Run: headless pygame with SDL's dummy video driver; simulated clock (each Clock.tick advances the game by its frame time, no real sleeping); random seed 0; keys injected as events and as key.get_pressed() state; mouse plan: one left click at the window centre at the start of phase 2, then a move to the lower-right quarter at the start of phase 3.
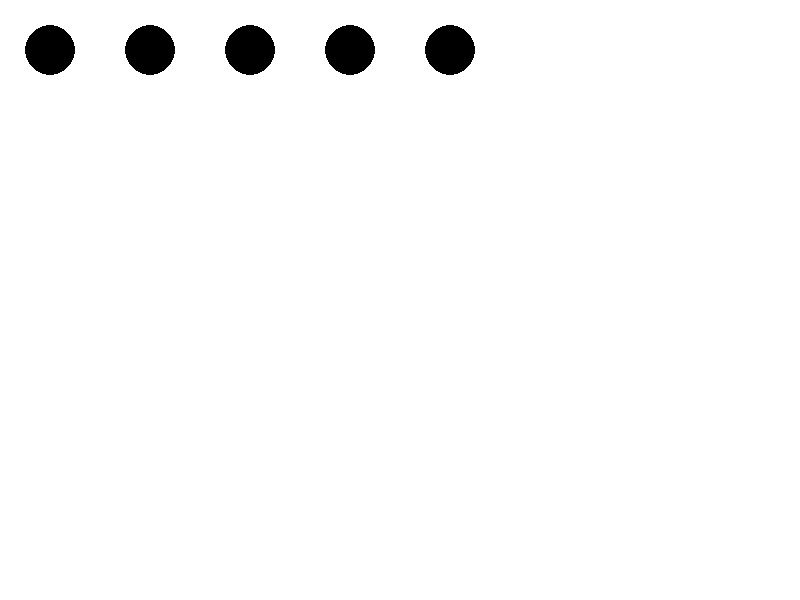
Frame 1 of 4 · flips 1–60 · no input
Frame 2 of 4 · flips 61–180 · clicked the window centre · tapped SPACE, RETURN · held RIGHT (→), D · screen unchanged from frame 1, image omitted
Frame 3 of 4 · flips 181–300 · moved the mouse to the lower-right quarter · held DOWN (↓), S · screen unchanged from frame 2, image omitted
Frame 4 of 4 · flips 301–420 · held LEFT (←), A, UP (↑), W · screen unchanged from frame 3, image omitted

The pygame program that drew these frames:

import pygame

# Initialisation de pygame
pygame.init()

# Paramètres de la fenêtre
WIDTH = 800
HEIGHT = 600
fenetre = pygame.display.set_mode((WIDTH, HEIGHT))

# Initialisation de la matrice de jeu et des variables de jeu
matrix = [[None for _ in range(8)] for _ in range(8)]
selected_circle = None
valid_moves = []

# Liste des cercles à dessiner
circles = []
for i in range(5):
    x = 50 + i * 100
    y = 50
    r = 25
    circles.append((x, y, r))

# Boucle principale
en_cours = True
while en_cours:
    for event in pygame.event.get():
        if event.type == pygame.QUIT:
            en_cours = False
        elif event.type == pygame.MOUSEBUTTONDOWN:
            # Vérifie si l'utilisateur clique sur un cercle
            mouse_x, mouse_y = pygame.mouse.get_pos()
            for i, (x, y, r) in enumerate(circles):
                if (x - mouse_x) ** 2 + (y - mouse_y) ** 2 <= r ** 2:
                    if selected_circle is None:
                        # Sélectionner le cercle si aucun n'est sélectionné
                        selected_circle = i
                        # Calculer les coups valides pour le cercle sélectionné
                        valid_moves = get_valid_moves(matrix, i)
                    elif i in valid_moves:
                        # Déplacer le cercle sélectionné à l'emplacement cliqué
                        matrix[i] = matrix[selected_circle]
                        matrix[selected_circle] = None
                        circles[i] = circles[selected_circle]
                        # Reset des variables de jeu
                        selected_circle = None
                        valid_moves = []

    # Dessiner les cercles
    fenetre.fill((255, 255, 255))  # remplir la fenêtre en blanc
    for i, (x, y, r) in enumerate(circles):
        if i == selected_circle:
            color = (255, 0, 0)  # rouge pour le cercle sélectionné
        elif i in valid_moves:
            color = (0, 255, 0)  # vert pour les emplacements valides
        else:
            color = (0, 0, 0)  # noir pour les autres cercles
        pygame.draw.circle(fenetre, color, (x, y), r)

    pygame.display.flip()

# Quitter pygame
pygame.quit()
